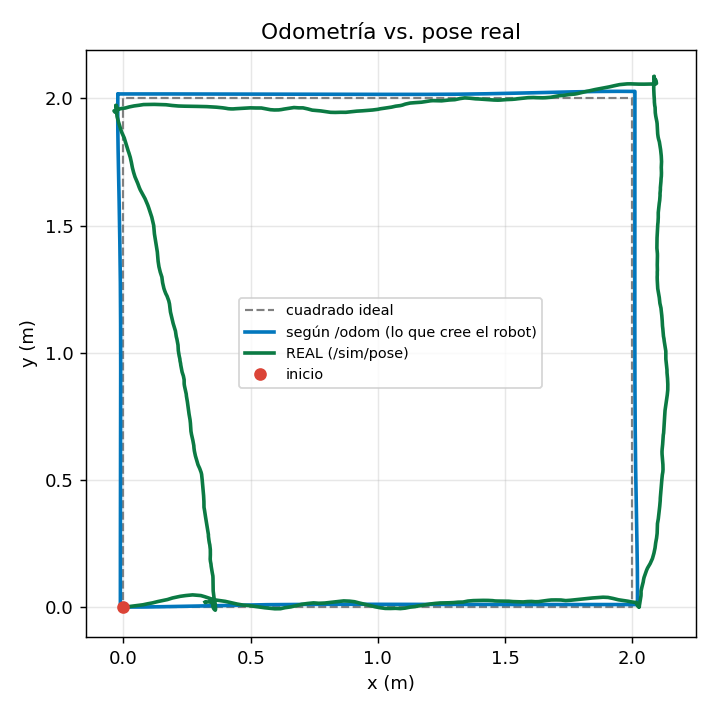

Source data for this figure (header and first rows):
t, x_real, y_real, yaw_real, x_odom, y_odom, yaw_odom
1794499917, 1, 1, 0.0000, 0.0000, 0.0000, 0.0000
1794499917, 1, 1, 0.0000, 0.0000, 0.0000, 0.0000
1794499917, 1, 1, 0.0000, 0.0000, 0.0000, 0.0000
1794499917, 1, 1, 0.0000, 0.0000, 0.0000, 0.0000
1794499917, 1, 1, 0.0000, 0.0000, 0.0000, 0.0000
1794499917, 1, 1, 0.0000, 0.0000, 0.0000, 0.0000
1794499917, 1, 1, 0.0000, 0.0000, 0.0000, 0.0000
1794499917, 1, 1, 0.0000, 0.0000, 0.0000, 0.0000
1794499917, 1, 1, 0.0000, 0.0000, 0.0000, 0.0000
1794499918, 1, 1, 0.0000, 0.0000, 0.0000, 0.0000
1794499918, 1, 1, 0.0000, 0.0000, 0.0000, 0.0000
1794499918, 1, 1, 0.0000, 0.0000, 0.0000, 0.0000
1794499918, 1, 1, 0.0000, 0.0000, 0.0000, 0.0000
1794499918, 1, 1, 0.0000, 0.0000, 0.0000, 0.0000
1794499918, 1, 1, 0.0000, 0.0000, 0.0000, 0.0000
1794499918, 1, 1, 0.0000, 0.0000, 0.0000, 0.0000
1794499918, 1, 1, 0.0000, 0.0000, 0.0000, 0.0000
1794499918, 1, 1, 0.0000, 0.0000, 0.0000, 0.0000
1794499918, 1, 1, 0.0000, 0.0000, 0.0000, 0.0000
1794499918, 1, 1, 0.0000, 0.0000, 0.0000, 0.0000
1794499918, 1, 1, 0.0000, 0.0000, 0.0000, 0.0000
1794499918, 1, 1, 0.0000, 0.0000, 0.0000, 0.0000
1794499918, 1, 1, 0.0000, 0.0000, 0.0000, 0.0000
1794499918, 1, 1, 0.0000, 0.0000, 0.0000, 0.0000
1794499918, 1, 1, 0.0000, 0.0000, 0.0000, 0.0000
1794499918, 1, 1, 0.0000, 0.0000, 0.0000, 0.0000
1794499918, 1, 1, 0.0000, 0.0000, 0.0000, 0.0000
1794499918, 1, 1, 0.0000, 0.0000, 0.0000, 0.0000
1794499918, 1, 1, 0.0000, 0.0000, 0.0000, 0.0000
1794499919, 1, 1, 0.0000, 0.0000, 0.0000, 0.0000
1794499919, 1, 1, 0.0000, 0.0000, 0.0000, 0.0000
1794499919, 1, 1, 0.0000, 0.0000, 0.0000, 0.0000
1794499919, 1, 1, 0.0000, 0.0000, 0.0000, 0.0000
1794499919, 1, 1, 0.0000, 0.0000, 0.0000, 0.0000
1794499919, 1, 1, 0.0000, 0.0000, 0.0000, 0.0000
1794499919, 1, 1, 0.0000, 0.0000, 0.0000, 0.0000
1794499919, 1, 1, 0.0000, 0.0000, 0.0000, 0.0000
1794499919, 1, 1, 0.0000, 0.0000, 0.0000, 0.0000
1794499919, 1, 1, 0.0000, 0.0000, 0.0000, 0.0000
1794499919, 1, 1, 0.0000, 0.0000, 0.0000, 0.0000
1794499919, 1, 1, 0.0000, 0.0000, 0.0000, 0.0000
1794499919, 1, 1, 0.0000, 0.0000, 0.0000, 0.0000
1794499919, 1, 1, 0.0000, 0.0000, 0.0000, 0.0000
1794499919, 1, 1, 0.0000, 0.0000, 0.0000, 0.0000
1794499919, 1, 1, 0.0000, 0.0000, 0.0000, 0.0000
1794499919, 1, 1, 0.0000, 0.0000, 0.0000, 0.0000
1794499919, 1, 1, 0.0000, 0.0000, 0.0000, 0.0000
1794499919, 1, 1, 0.0000, 0.0000, 0.0000, 0.0000
1794499919, 1, 1, 0.0000, 0.0000, 0.0000, 0.0000
1794499920, 1, 1, 0.0000, 0.0000, 0.0000, 0.0000
1794499920, 1, 1, 0.0000, 0.0000, 0.0000, 0.0000
1794499920, 1, 1, 0.0000, 0.0000, 0.0000, 0.0000
1794499920, 1, 1, 0.0000, 0.0000, 0.0000, 0.0000
1794499920, 1, 1, 0.0000, 0.0000, 0.0000, 0.0000
1794499920, 1, 1, 0.0000, 0.0000, 0.0000, 0.0000
1794499920, 1, 1, 0.0000, 0.0000, 0.0000, 0.0000
1794499920, 1, 1, 0.0000, 0.0000, 0.0000, 0.0000
1794499920, 1, 1, 0.0000, 0.0000, 0.0000, 0.0000
1794499920, 1, 1, 0.0000, 0.0000, 0.0000, 0.0000
1794499920, 1, 1, 0.0000, 0.0000, 0.0000, 0.0000
... 1,124 more rows
